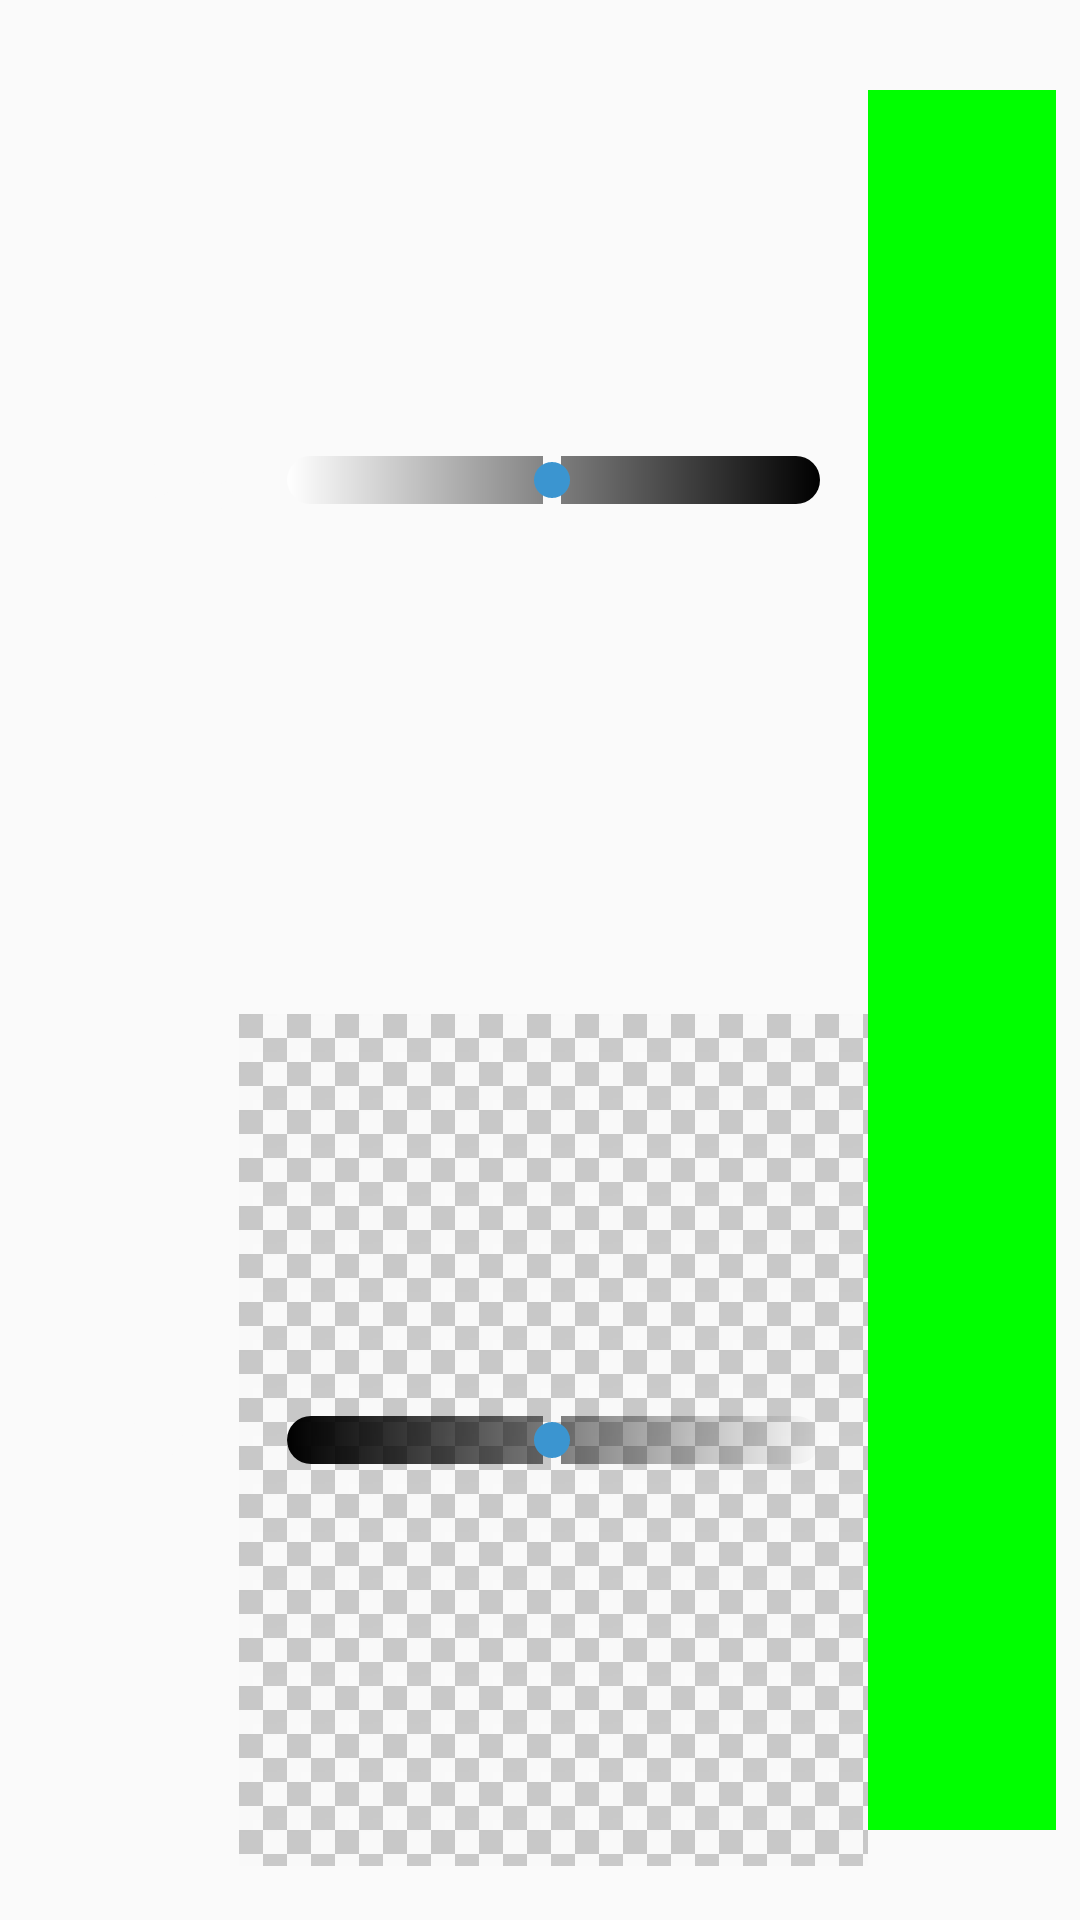

Android layout source for this screen:
<!-- AndroidManifest.xml: application theme AppTheme -->
<!-- res/layout/color_scroll_layout.xml -->
<?xml version="1.0" encoding="utf-8"?>
<GridLayout xmlns:android="http://schemas.android.com/apk/res/android"
    xmlns:colorpicker="http://schemas.android.com/apk/res-auto"
    android:layout_width="match_parent"
    android:layout_height="match_parent"
    android:columnCount="4"
    android:rowCount="2"
    android:visibility="visible">

    <com.emotican.customview.ColorPickView
        android:id="@+id/draw_color_pick"
        android:layout_width="0dp"
        android:layout_height="0dp"
        android:layout_column="0"
        android:layout_row="0"
        android:layout_columnWeight="0.6"
        android:layout_rowSpan="2"
        android:layout_gravity="center"
        colorpicker:center_color="@color/colorLightGray"
        colorpicker:center_radius="@dimen/view_small_radius"
        colorpicker:center_is_stroke="true"
        colorpicker:center_stroke_width="@dimen/view_small_strok_width"
        colorpicker:circle_radius="@dimen/view_big_radius"/>

    <TextView
        android:layout_width="0dp"
        android:layout_height="0dp"
        android:layout_column="1"
        android:layout_row="0"
        android:layout_columnWeight="0.25"
        android:layout_rowWeight="1"
        android:layout_rowSpan="1"
        android:gravity="end|center_vertical"
        android:textSize="@dimen/small_text_size"
        android:textColor="@color/colorLightGray"
        android:text="@string/gray" />

    <SeekBar
        android:id="@+id/draw_color_gray"
        android:layout_width="0dp"
        android:layout_height="0dp"
        android:layout_column="2"
        android:layout_row="0"
        android:layout_columnWeight="1"
        android:layout_rowWeight="1"
        android:layout_rowSpan="1"
        android:layout_marginTop="18dp"
        android:layout_marginBottom="18dp"
        android:progressDrawable="@drawable/seekbar_gradient"
        android:thumbTint="@color/colorLightBlue"
        android:max="255"
        android:progress="127"/>

    <TextView
        android:layout_width="0dp"
        android:layout_height="0dp"
        android:layout_column="1"
        android:layout_row="1"
        android:layout_columnWeight="0.25"
        android:layout_rowWeight="1"
        android:layout_rowSpan="1"
        android:gravity="end|center_vertical"
        android:textSize="@dimen/small_text_size"
        android:textColor="@color/colorLightGray"
        android:text="@string/alpha" />

    <SeekBar
        android:id="@+id/draw_color_alpha"
        android:layout_width="0dp"
        android:layout_height="0dp"
        android:layout_column="2"
        android:layout_row="1"
        android:layout_columnWeight="1"
        android:layout_rowWeight="1"
        android:layout_rowSpan="1"
        android:layout_marginTop="18dp"
        android:layout_marginBottom="18dp"
        android:background="@drawable/bg_trans_blocks"
        android:progressDrawable="@drawable/seekbar_alpha_gradient"
        android:thumbTint="@color/colorLightBlue"
        android:max="255"
        android:progress="127"/>

    <ImageView
        android:id="@+id/draw_color_show"
        android:layout_width="0dp"
        android:layout_height="0dp"
        android:layout_column="3"
        android:layout_row="0"
        android:layout_columnWeight="0.3"
        android:layout_rowWeight="1"
        android:layout_rowSpan="2"
        android:layout_marginBottom="@dimen/larger_margin"
        android:layout_marginTop="@dimen/larger_margin"
        android:layout_marginRight="@dimen/small_margin"
        android:src="@color/colorAccent" />

</GridLayout>
<!-- resources referenced by this layout -->
<resources>
  <color name="colorAccent">#FF00FF00</color>
  <color name="colorLightBlue">#FF3b95d0</color>
  <color name="colorLightGray">#FFFAFAFA</color>
  <dimen name="larger_margin">30dp</dimen>
  <dimen name="small_margin">8dp</dimen>
  <dimen name="small_text_size">16sp</dimen>
  <dimen name="view_big_radius">52dp</dimen>
  <dimen name="view_small_radius">4dp</dimen>
  <dimen name="view_small_strok_width">2dp</dimen>
  <!-- drawable bg_trans_blocks (drawable) -->
  <?xml version="1.0" encoding="utf-8"?>
  <bitmap xmlns:android="http://schemas.android.com/apk/res/android"
      android:src="@mipmap/repeat"
      android:tileMode="repeat" >
  </bitmap>
  <!-- drawable seekbar_alpha_gradient (drawable) -->
  <?xml version="1.0" encoding="utf-8"?>
  <shape xmlns:android="http://schemas.android.com/apk/res/android">
      <corners
          android:radius="@dimen/small_radius"/>
      <gradient
          android:startColor="#FF000000"
          android:endColor="#00000000"
          android:angle="0" />
  </shape>
  <!-- drawable seekbar_gradient (drawable) -->
  <?xml version="1.0" encoding="utf-8"?>
  <shape xmlns:android="http://schemas.android.com/apk/res/android">
      <corners
          android:radius="@dimen/small_radius"/>
      <gradient
          android:startColor="@color/colorWhite"
          android:endColor="@color/colorBlack"
          android:angle="0" />
  </shape>
  <string name="alpha">Alpha</string>
  <string name="gray">Gray</string>
  <style name="AppTheme" parent="Theme.AppCompat.Light.DarkActionBar">
          
          <item name="android:windowFullscreen">true</item>
          <item name="windowActionBar">false</item>
          <item name="windowNoTitle">true</item>
  
          <item name="colorPrimary">@color/colorPrimary</item>
          <item name="colorPrimaryDark">@color/colorPrimaryDark</item>
          <item name="colorAccent">@color/colorAccent</item>
      </style>
  <dimen name="small_radius">25dp</dimen>
  <color name="colorWhite">#FFFFFFFF</color>
  <color name="colorBlack">#FF000000</color>
  <color name="colorPrimary">#FFFAFAFA</color>
  <color name="colorPrimaryDark">#FF000000</color>
</resources>
